The GitHub repository yuri0329/AIFactory_FruitQC contains a labelled image folder "AIFactory_FruitQC" with 8 categories: apple fuji, mandarine hallabong, mandarine onjumilgam, pear chuhwang, pear singo, persimmon bansi, persimmon booyu, persimmon daebong. Examples follow, each with its label.

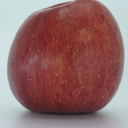
Label: apple fuji

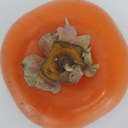
Label: persimmon bansi

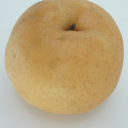
Label: pear singo

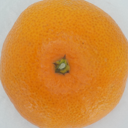
Label: mandarine onjumilgam

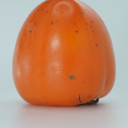
Label: persimmon daebong

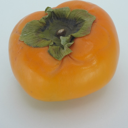
Label: persimmon booyu
